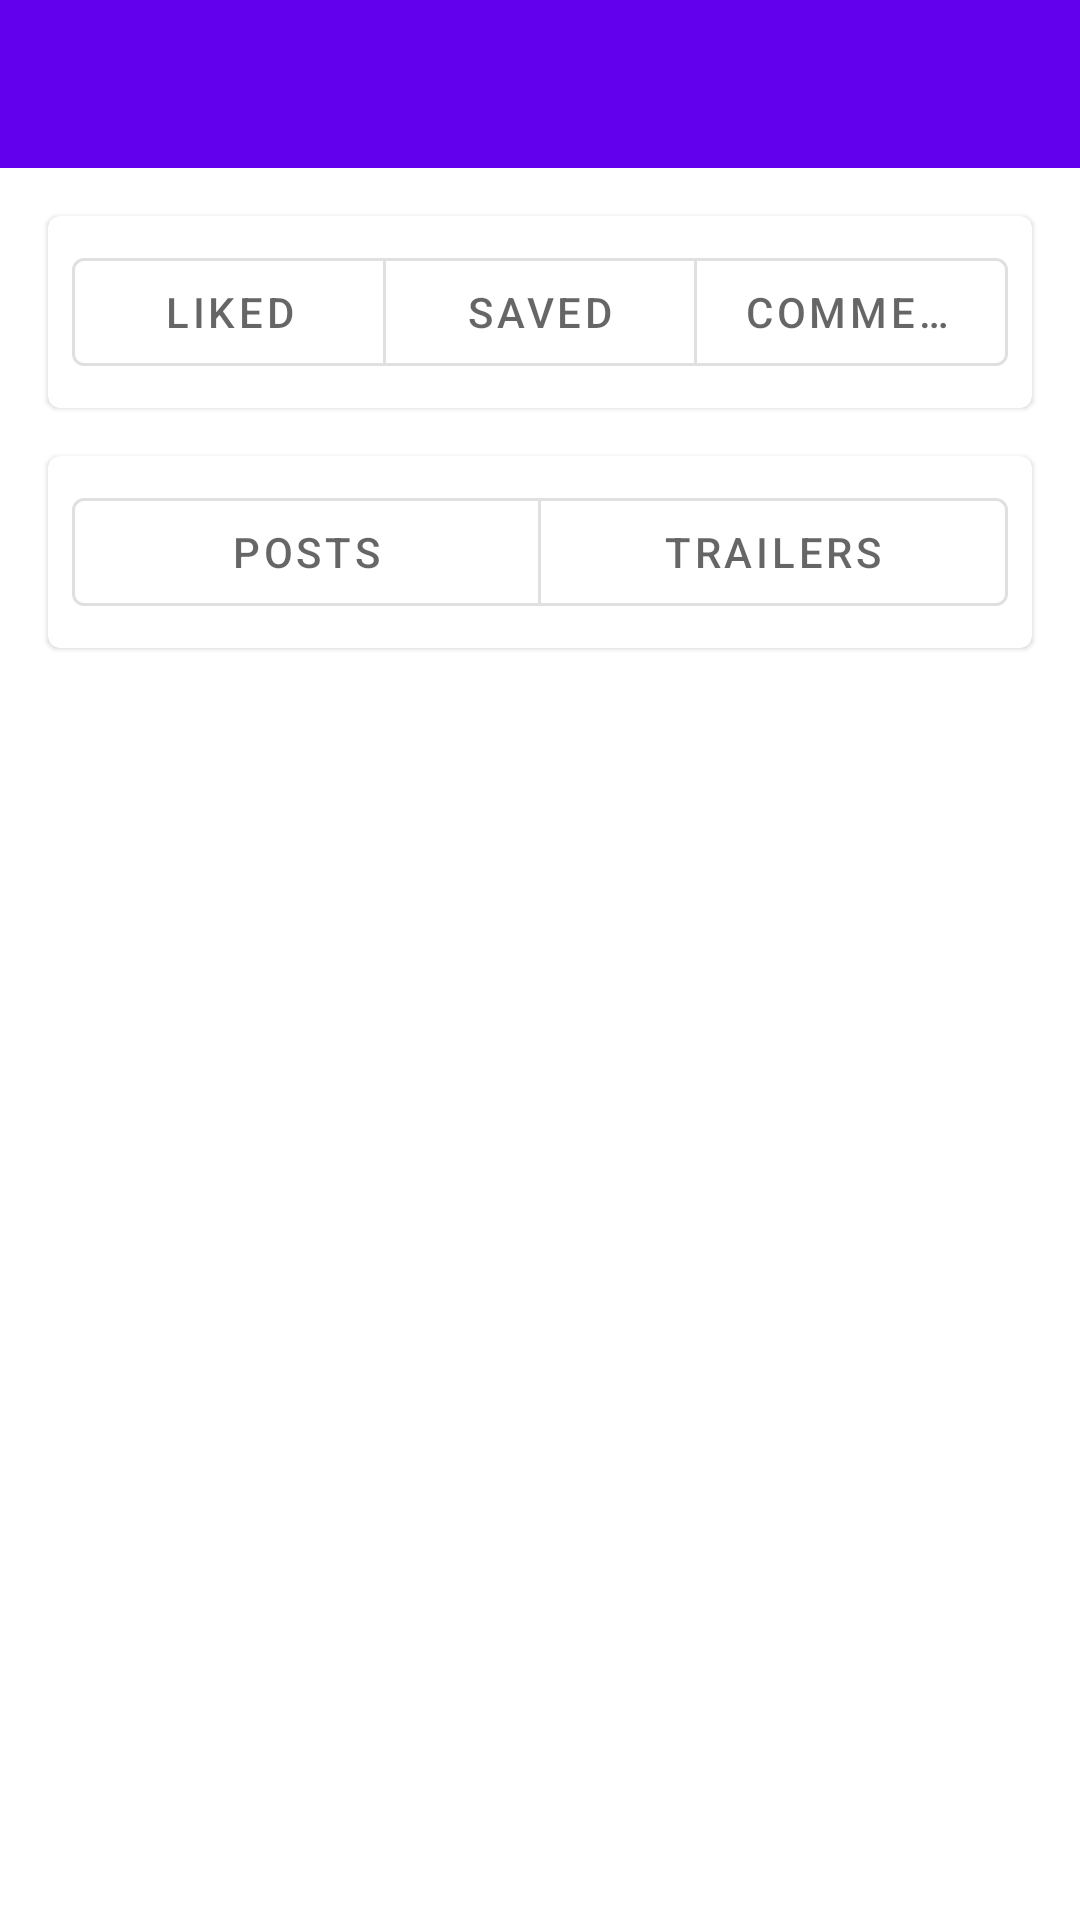

Write the Android layout XML for this screen, with the resource values it uses.
<!-- AndroidManifest.xml: application theme Theme.Firedatabase_assis -->
<!-- res/layout/activity_interactions.xml -->
<?xml version="1.0" encoding="utf-8"?>
<LinearLayout xmlns:android="http://schemas.android.com/apk/res/android"
    xmlns:app="http://schemas.android.com/apk/res-auto"
    android:layout_width="match_parent"
    android:layout_height="match_parent"
    android:orientation="vertical">

    <androidx.appcompat.widget.Toolbar
        android:id="@+id/toolbar"
        android:layout_width="match_parent"
        android:layout_height="?attr/actionBarSize"
        android:background="?attr/colorPrimary" />

    
    <com.google.android.material.card.MaterialCardView
        android:layout_width="match_parent"
        android:layout_height="wrap_content"
        android:layout_margin="16dp">

        <com.google.android.material.button.MaterialButtonToggleGroup
            android:id="@+id/interaction_toggle_group"
            android:layout_width="match_parent"
            android:layout_height="wrap_content"
            android:layout_margin="8dp"
            app:singleSelection="true"
            app:selectionRequired="true">

            <com.google.android.material.button.MaterialButton
                android:id="@+id/btn_liked"
                style="?attr/materialButtonOutlinedStyle"
                android:layout_width="0dp"
                android:layout_height="wrap_content"
                android:layout_weight="1"
                android:text="Liked" />

            <com.google.android.material.button.MaterialButton
                android:id="@+id/btn_saved"
                style="?attr/materialButtonOutlinedStyle"
                android:layout_width="0dp"
                android:layout_height="wrap_content"
                android:layout_weight="1"
                android:text="Saved" />

            <com.google.android.material.button.MaterialButton
                android:id="@+id/btn_commented"
                style="?attr/materialButtonOutlinedStyle"
                android:layout_width="0dp"
                android:layout_height="wrap_content"
                android:layout_weight="1"
                android:text="Comments" />

        </com.google.android.material.button.MaterialButtonToggleGroup>
    </com.google.android.material.card.MaterialCardView>

    
    <com.google.android.material.card.MaterialCardView
        android:layout_width="match_parent"
        android:layout_height="wrap_content"
        android:layout_marginHorizontal="16dp"
        android:layout_marginBottom="16dp">

        <com.google.android.material.button.MaterialButtonToggleGroup
            android:id="@+id/content_toggle_group"
            android:layout_width="match_parent"
            android:layout_height="wrap_content"
            android:layout_margin="8dp"
            app:singleSelection="true"
            app:selectionRequired="true">

            <com.google.android.material.button.MaterialButton
                android:id="@+id/btn_posts"
                style="?attr/materialButtonOutlinedStyle"
                android:layout_width="0dp"
                android:layout_height="wrap_content"
                android:layout_weight="1"
                android:text="Posts" />

            <com.google.android.material.button.MaterialButton
                android:id="@+id/btn_videos"
                style="?attr/materialButtonOutlinedStyle"
                android:layout_width="0dp"
                android:layout_height="wrap_content"
                android:layout_weight="1"
                android:text="Trailers" />

        </com.google.android.material.button.MaterialButtonToggleGroup>
    </com.google.android.material.card.MaterialCardView>

    
    <androidx.recyclerview.widget.RecyclerView
        android:id="@+id/interactions_grid"
        android:layout_width="match_parent"
        android:layout_height="0dp"
        android:layout_weight="1"
        android:padding="8dp"
        android:visibility="gone" />

    
    <ProgressBar
        android:id="@+id/loading_indicator"
        android:layout_width="wrap_content"
        android:layout_height="wrap_content"
        android:layout_gravity="center"
        android:visibility="gone" />

    <TextView
        android:id="@+id/error_text"
        android:layout_width="wrap_content"
        android:layout_height="wrap_content"
        android:layout_gravity="center"
        android:visibility="gone" />

</LinearLayout>
<!-- resources referenced by this layout -->
<resources>
  <style name="Theme.Firedatabase_assis" parent="Theme.MaterialComponents.DayNight.NoActionBar">
          
          <item name="colorPrimary">@color/purple_500</item>
          <item name="colorPrimaryVariant">@color/purple_700</item>
          <item name="colorOnPrimary">@color/white</item>
          
          <item name="colorSecondary">@color/teal_200</item>
          <item name="colorSecondaryVariant">@color/teal_700</item>
          <item name="colorOnSecondary">@color/black</item>
          
          <item name="android:statusBarColor" tools:targetApi="l">?attr/colorPrimaryVariant</item>
  
      </style>
  <color name="purple_500">#FF6200EE</color>
  <color name="purple_700">#FF3700B3</color>
  <color name="white">#FFFFFFFF</color>
  <color name="teal_200">#FF03DAC5</color>
  <color name="teal_700">#FF018786</color>
  <color name="black">#FF000000</color>
</resources>
